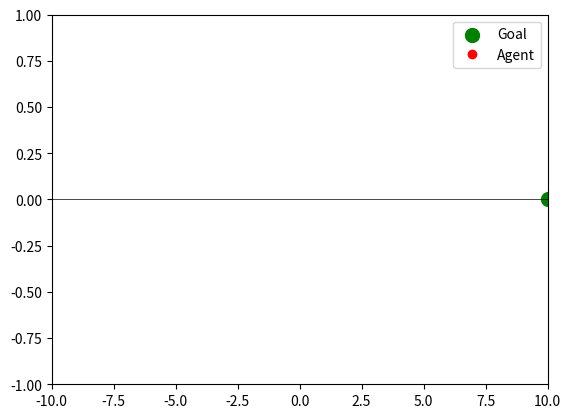

This figure's Python source: (Note: this script raises an exception after producing the figure.)
import numpy as np
import random
import matplotlib.pyplot as plt
from matplotlib.animation import FuncAnimation, PillowWriter

# パラメータの設定
state_space = 21  # 数値線上の範囲（-10～10）
action_space = [-1, 1]  # 行動（左、右）
q_table = np.zeros((state_space, len(action_space)))  # Qテーブルの初期化
alpha = 0.1  # 学習率
gamma = 1.0  # 割引率
epsilon = 0.1  # ε-greedyの確率
episodes = 100  # エピソード数
goal_state = 10  # ゴールの位置

# 状態をインデックスに変換
def state_to_index(state):
    return state + (state_space // 2)

# 環境のステップ関数
def step(state, action):
    next_state = state + action
    reward = -3  # ペナルティ
    done = False
    if next_state == goal_state:
        reward = 10  # ゴールの報酬
        done = True
    elif next_state < -10 or next_state > 10:
        reward = -10  # 範囲外のペナルティ
        next_state = state  # 範囲外なら元の位置に戻る
    return next_state, reward, done

# エージェントの動きを記録するリスト
agent_positions = []

# 学習プロセス
for episode in range(episodes):
    state = 0  # 初期状態
    done = False
    episode_positions = [state]  # エピソードごとの動き
    while not done:
        # ε-greedyポリシー
        if random.uniform(0, 1) < epsilon:
            action = random.choice(action_space)
        else:
            action = action_space[np.argmax(q_table[state_to_index(state)])]

        # 環境とやり取り
        next_state, reward, done = step(state, action)

        # Q値の更新
        action_index = action_space.index(action)
        best_next_action = np.max(q_table[state_to_index(next_state)])
        q_table[state_to_index(state), action_index] += alpha * (
            reward + gamma * best_next_action - q_table[state_to_index(state), action_index]
        )

        # 状態を更新
        state = next_state
        episode_positions.append(state)
    agent_positions.append(episode_positions)

# アニメーションの作成
fig, ax = plt.subplots()
ax.set_xlim(-10, 10)
ax.set_ylim(-1, 1)
ax.axhline(0, color="black", linewidth=0.5)  # 数値線
ax.scatter(goal_state, 0, color="green", label="Goal", s=100)  # ゴール
agent_dot, = ax.plot([], [], "ro", label="Agent")  # エージェント
ax.legend()

def init():
    agent_dot.set_data([], [])
    return agent_dot,

def update(frame):
    x = frame  # エージェントの位置
    agent_dot.set_data(x, 0)  # 数値線上のエージェント
    return agent_dot,

# エージェントの全エピソードの動きをつなげる
flattened_positions = [pos for episode in agent_positions for pos in episode]

ani = FuncAnimation(
    fig, update, frames=flattened_positions, init_func=init, blit=True, interval=200
)

# 動画ファイルとして保存（MP4形式）
ani.save("path/aaa.mp4", writer="ffmpeg", fps=30)

plt.show()
